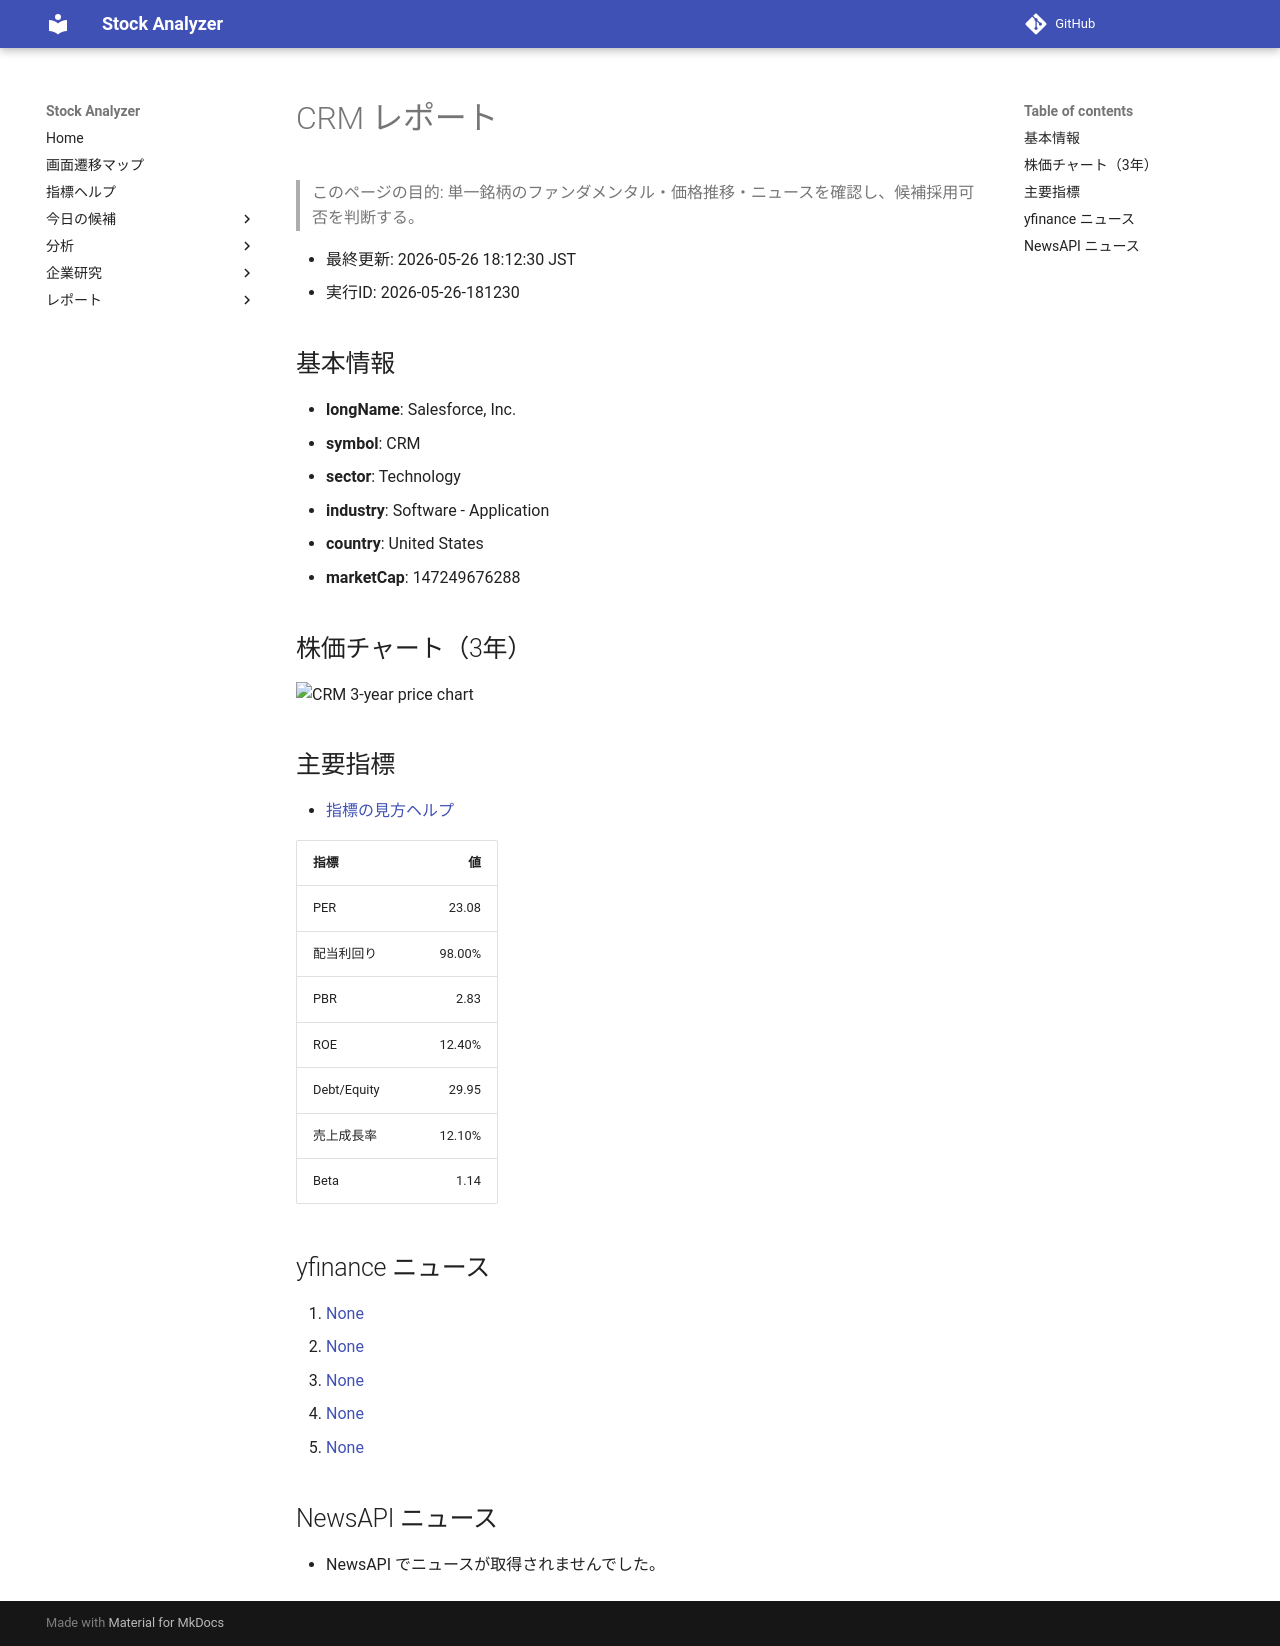

repository: Yumi-note/Making-APP · page: reports/2026-05-26/181230/CRM/index.html · generator: mkdocs

# CRM レポート

> このページの目的: 単一銘柄のファンダメンタル・価格推移・ニュースを確認し、候補採用可否を判断する。

- 最終更新: 2026-05-26 18:12:30 JST
- 実行ID: 2026-05-26-181230

## 基本情報

- **longName**: Salesforce, Inc.
- **symbol**: CRM
- **sector**: Technology
- **industry**: Software - Application
- **country**: United States
- **marketCap**: 147249676288

## 株価チャート（3年）

![CRM 3-year price chart](CRM_3y.png)

## 主要指標

- [指標の見方ヘルプ](../../../../indicators.md)

| 指標 | 値 |
|---|---:|
| PER | 23.08 |
| 配当利回り | 98.00% |
| PBR | 2.83 |
| ROE | 12.40% |
| Debt/Equity | 29.95 |
| 売上成長率 | 12.10% |
| Beta | 1.14 |

## yfinance ニュース

1. [None](None)
2. [None](None)
3. [None](None)
4. [None](None)
5. [None](None)

## NewsAPI ニュース

- NewsAPI でニュースが取得されませんでした。
